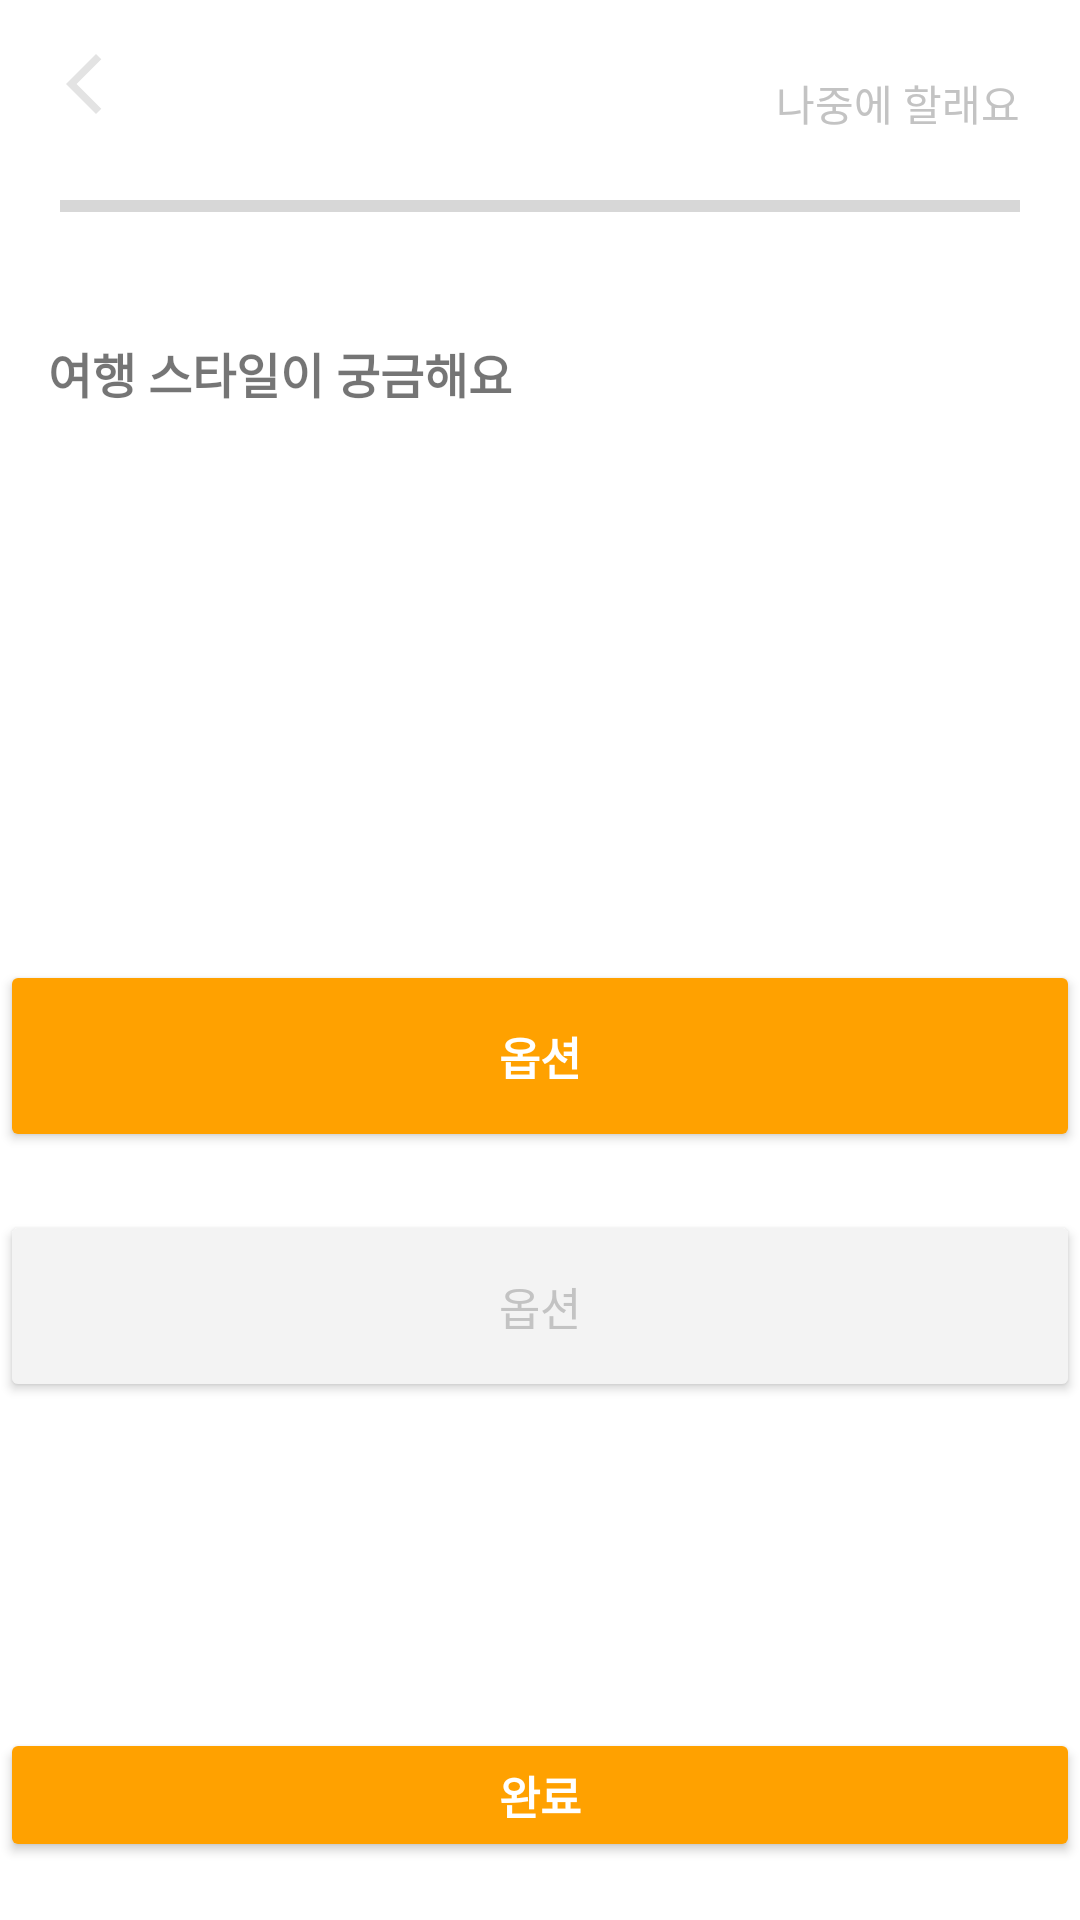

Here is an Android app screen rendered from its layout file. Give the layout XML and the strings, colors and styles it references.
<!-- AndroidManifest.xml: application theme Theme.Ddurumobile -->
<!-- res/layout/activity_survey.xml -->
<?xml version="1.0" encoding="utf-8"?>
<androidx.constraintlayout.widget.ConstraintLayout
    xmlns:android="http://schemas.android.com/apk/res/android"
    xmlns:app="http://schemas.android.com/apk/res-auto"
    xmlns:tools="http://schemas.android.com/tools"
    android:layout_margin="24dp"
    android:layout_width="match_parent"
    android:layout_height="match_parent"
    android:background="@android:color/white">

    <androidx.constraintlayout.widget.Guideline
        android:id="@+id/guideline1"
        android:layout_width="wrap_content"
        android:layout_height="wrap_content"
        android:orientation="horizontal"
        app:layout_constraintGuide_percent="0.50" />
    <androidx.constraintlayout.widget.Guideline
        android:id="@+id/guideline2"
        android:layout_width="wrap_content"
        android:layout_height="wrap_content"
        android:orientation="horizontal"
        app:layout_constraintGuide_percent="0.60" />
    <androidx.constraintlayout.widget.Guideline
        android:id="@+id/guideline3"
        android:layout_width="wrap_content"
        android:layout_height="wrap_content"
        android:orientation="horizontal"
        app:layout_constraintGuide_percent="0.63" />
    <androidx.constraintlayout.widget.Guideline
        android:id="@+id/guideline4"
        android:layout_width="wrap_content"
        android:layout_height="wrap_content"
        android:orientation="horizontal"
        app:layout_constraintGuide_percent="0.73" />
    <androidx.constraintlayout.widget.Guideline
        android:id="@+id/guideline5"
        android:layout_width="wrap_content"
        android:layout_height="wrap_content"
        android:orientation="horizontal"
        app:layout_constraintGuide_percent="0.90" />
    <androidx.constraintlayout.widget.Guideline
        android:id="@+id/guideline6"
        android:layout_width="wrap_content"
        android:layout_height="wrap_content"
        android:orientation="horizontal"
        app:layout_constraintGuide_percent="0.97" />



    <TextView
        android:id="@+id/tvLater"
        android:layout_width="wrap_content"
        android:layout_height="wrap_content"
        android:text="나중에 할래요"
        android:textColor="#C3C3C3"
        android:textSize="14sp"
        android:layout_marginEnd="20dp"
        app:layout_constraintEnd_toEndOf="parent"
        app:layout_constraintTop_toTopOf="parent"
        android:layout_marginTop="24dp"/>


    <androidx.recyclerview.widget.RecyclerView
        android:id="@+id/recyclerView"
        android:layout_width="match_parent"
        android:layout_height="wrap_content"
        android:layout_marginTop="24dp"
        android:layout_marginHorizontal="16dp"
        android:visibility="gone"
        app:layout_constraintTop_toBottomOf="@id/tvQuestion"
        app:layout_constraintStart_toStartOf="parent"
        app:layout_constraintEnd_toEndOf="parent" />


    
    <LinearLayout
        android:id="@+id/progressBarLayout"
        android:layout_width="match_parent"
        android:layout_height="wrap_content"
        android:layout_marginHorizontal="20dp"
        android:layout_marginTop="16dp"
        android:orientation="horizontal"
        android:visibility="visible"
        app:layout_constraintTop_toBottomOf="@id/tvLater"
        app:layout_constraintStart_toStartOf="parent"
        app:layout_constraintEnd_toEndOf="parent">

        <ProgressBar
            android:id="@+id/progressBarMain"
            style="?android:attr/progressBarStyleHorizontal"
            android:layout_width="0dp"
            android:layout_height="wrap_content"
            android:layout_gravity="center_vertical"
            android:layout_weight="4"
            android:max="100"
            tools:progress="60"/>

    </LinearLayout>

    <TextView
        android:id="@+id/tvQuestion"
        android:layout_width="wrap_content"
        android:layout_height="wrap_content"
        android:text="여행 스타일이 궁금해요"
        android:textSize="16sp"
        android:textStyle="bold"
        android:layout_marginTop="36dp"
        android:layout_marginStart="16dp"
        app:layout_constraintTop_toBottomOf="@id/progressBarLayout"
        app:layout_constraintStart_toStartOf="parent"/>



    <Button
        android:id="@+id/btnChoice1"
        android:layout_width="match_parent"
        android:layout_height="0dp"
        android:backgroundTint="#FFA100"
        android:text="@string/option"
        android:textColor="@android:color/white"
        android:textSize="15sp"
        android:textStyle="bold"
        app:layout_constraintEnd_toEndOf="parent"
        app:layout_constraintStart_toStartOf="parent"
        app:layout_constraintTop_toTopOf="@id/guideline1"
        app:layout_constraintBottom_toBottomOf="@+id/guideline2"
        android:gravity="center"/>

    <Button
        android:id="@+id/btnChoice2"
        android:layout_width="match_parent"
        android:layout_height="0dp"
        android:backgroundTint="#F3F3F3"
        android:text="@string/option"
        android:textColor="#C3C3C3"
        android:textSize="15sp"
        android:textStyle="normal"
        app:layout_constraintTop_toTopOf="@id/guideline3"
        app:layout_constraintBottom_toBottomOf="@+id/guideline4"
        android:gravity="center"/>

    <ImageView
        android:id="@+id/btnPrev"
        android:layout_width="24dp"
        android:layout_height="24dp"
        android:src="@drawable/ic_arrow_back_ios"
        android:contentDescription="이전으로"
        android:layout_marginTop="16dp"
        android:layout_marginStart="16dp"
        android:background="?attr/selectableItemBackgroundBorderless"
        android:clickable="true"
        android:focusable="true"
        app:layout_constraintTop_toTopOf="parent"
        app:layout_constraintStart_toStartOf="parent"/>

    
    <Button
        android:id="@+id/btnComplete"
        android:layout_width="match_parent"
        android:layout_height="0dp"
        android:backgroundTint="#FFA100"
        android:text="완료"
        android:textColor="@android:color/white"
        android:textSize="15sp"
        android:textStyle="bold"
        android:visibility="visible"
        app:layout_constraintTop_toTopOf="@id/guideline5"
        app:layout_constraintBottom_toBottomOf="@id/guideline6"
        app:layout_constraintStart_toStartOf="parent"
        app:layout_constraintEnd_toEndOf="parent"
        android:gravity="center"/>

</androidx.constraintlayout.widget.ConstraintLayout>
<!-- resources referenced by this layout -->
<resources>
  <!-- drawable ic_arrow_back_ios (drawable) -->
  <vector xmlns:android="http://schemas.android.com/apk/res/android"
      android:width="24dp"
      android:height="24dp"
      android:viewportWidth="24"
      android:viewportHeight="24"
      android:tint="#E3E3E3">
      <path
          android:fillColor="@android:color/white"
          android:pathData="M17.77,3.77L16,2L6,12l10,10l1.77,-1.77L9.54,12z"/>
  </vector>
  <string name="option">옵션</string>
  <style name="Theme.Ddurumobile" parent="Theme.MaterialComponents.DayNight.NoActionBar">
          <item name="colorPrimary">@color/mainColor</item>
          <item name="colorOnPrimary">@android:color/white</item>
          <item name="android:statusBarColor">@android:color/transparent</item>
          <item name="bottomSheetDialogTheme">@style/AppBottomSheetDialogTheme</item>
      </style>
  <color name="mainColor">#FFA100</color>
  <style name="AppBottomSheetDialogTheme" parent="Theme.Design.Light.BottomSheetDialog">
          <item name="bottomSheetStyle">@style/AppModalStyle</item>
      </style>
  <style name="AppModalStyle" parent="Widget.Design.BottomSheet.Modal">
          <item name="android:background">@drawable/rectangle</item>
      </style>
  <!-- drawable rectangle (drawable) -->
  <?xml version="1.0" encoding="utf-8"?>
  <shape xmlns:android="http://schemas.android.com/apk/res/android"
      android:shape="rectangle">
    <solid android:color="@color/white"/>
    <gradient
        android:angle="90"
        android:startX="197"
        android:startY="0"
        android:endX="197"
        android:endY="210"
        android:type="linear"
        android:endColor="#FFFFC258"
        android:startColor="@color/white">
    </gradient>
    <corners
        android:topLeftRadius="20dp"
        android:topRightRadius="20dp"/>
  </shape>
  <color name="white">#FFFFFFFF</color>
</resources>
